3-way image classification set "data" from GitHub (wuyinwuxian/Neural_Networks_froth_flotation); label vocabulary: high, low, medium.

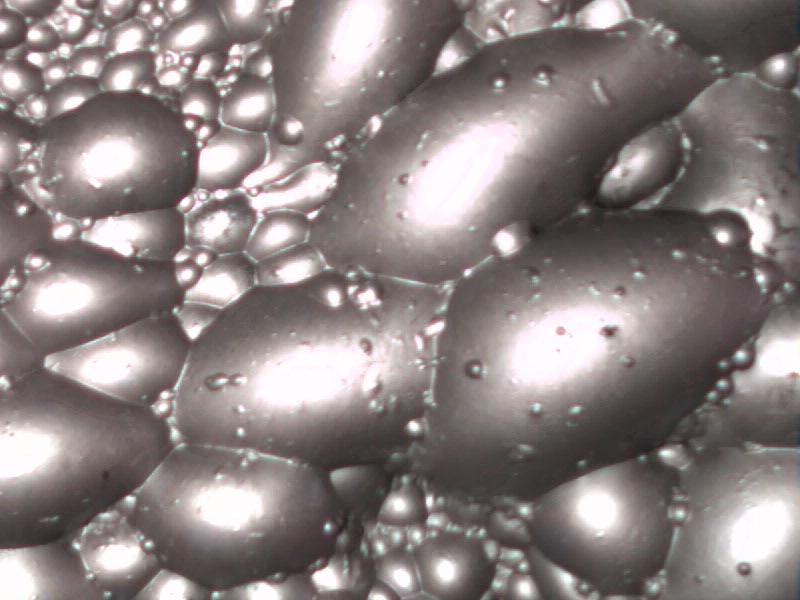
Label: high

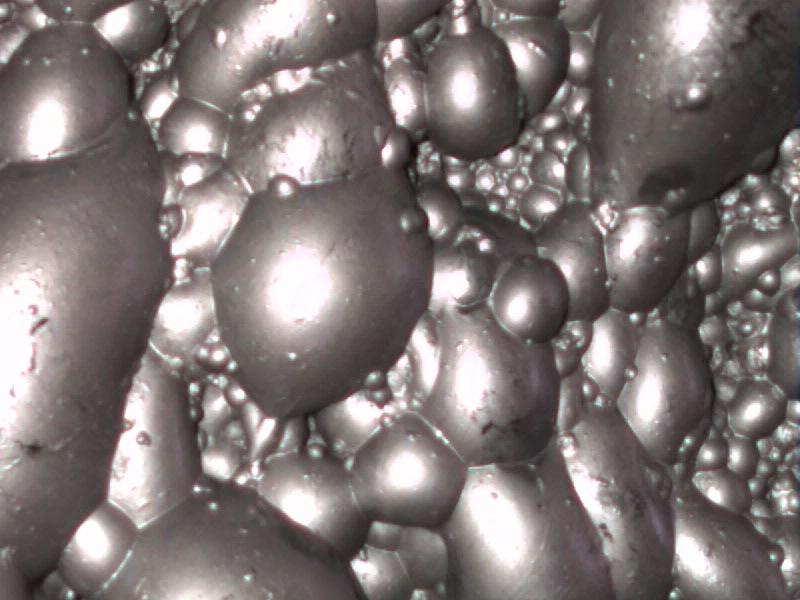
Label: high

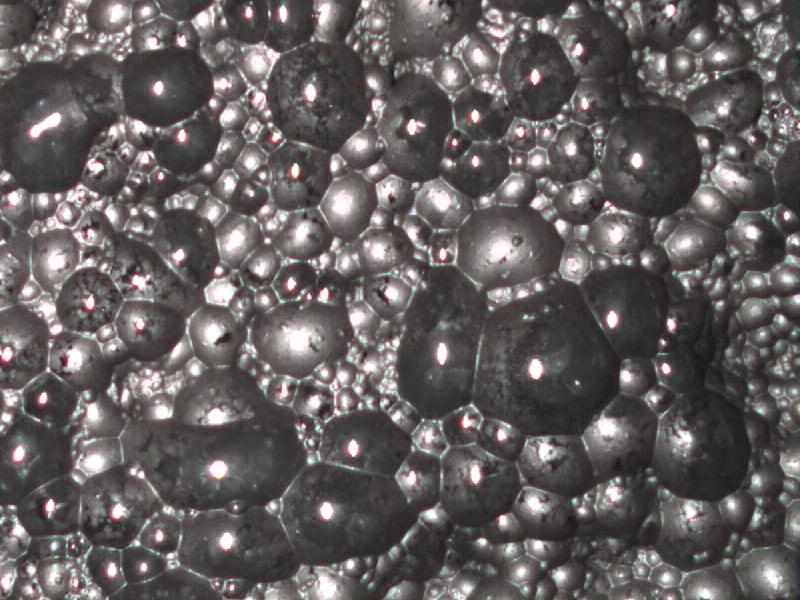
Label: low

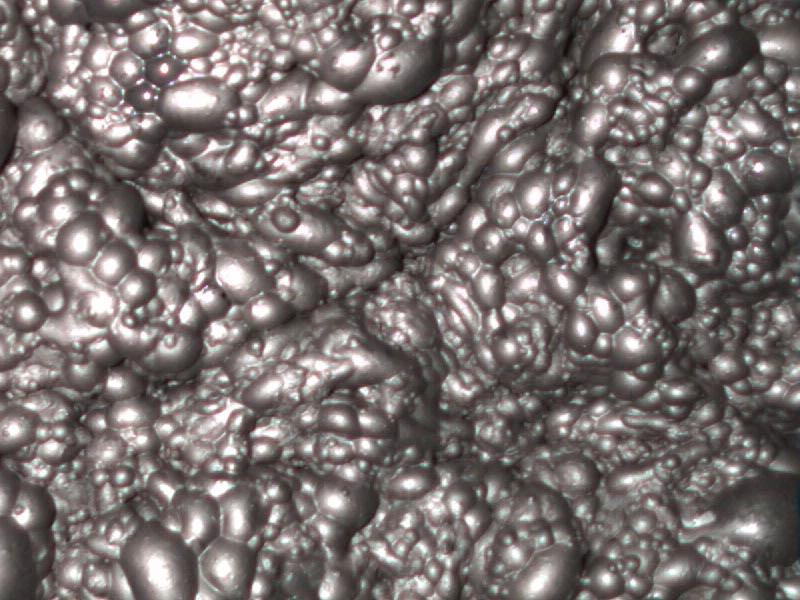
Label: medium

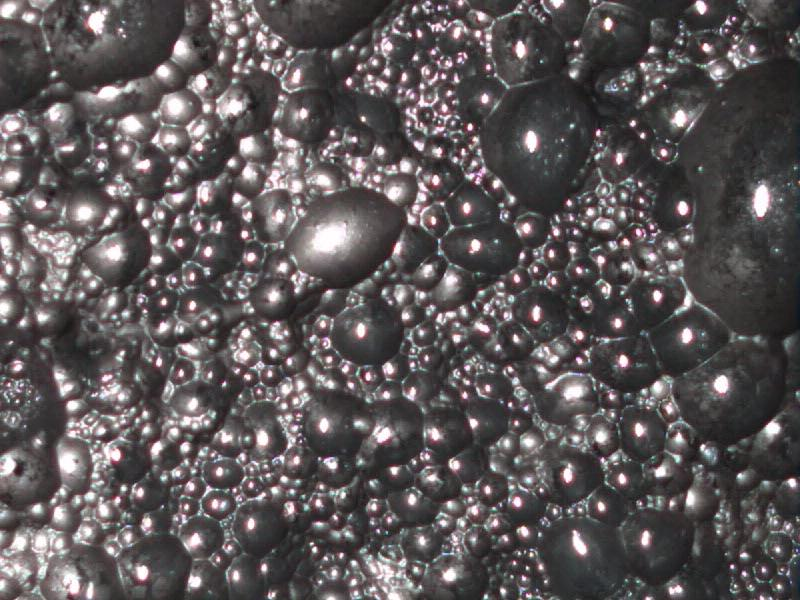
Label: low

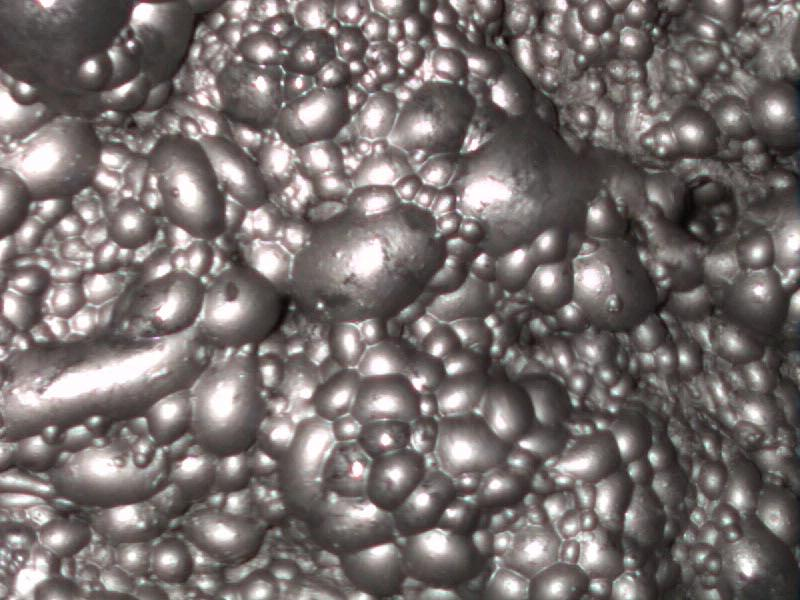
Label: medium
